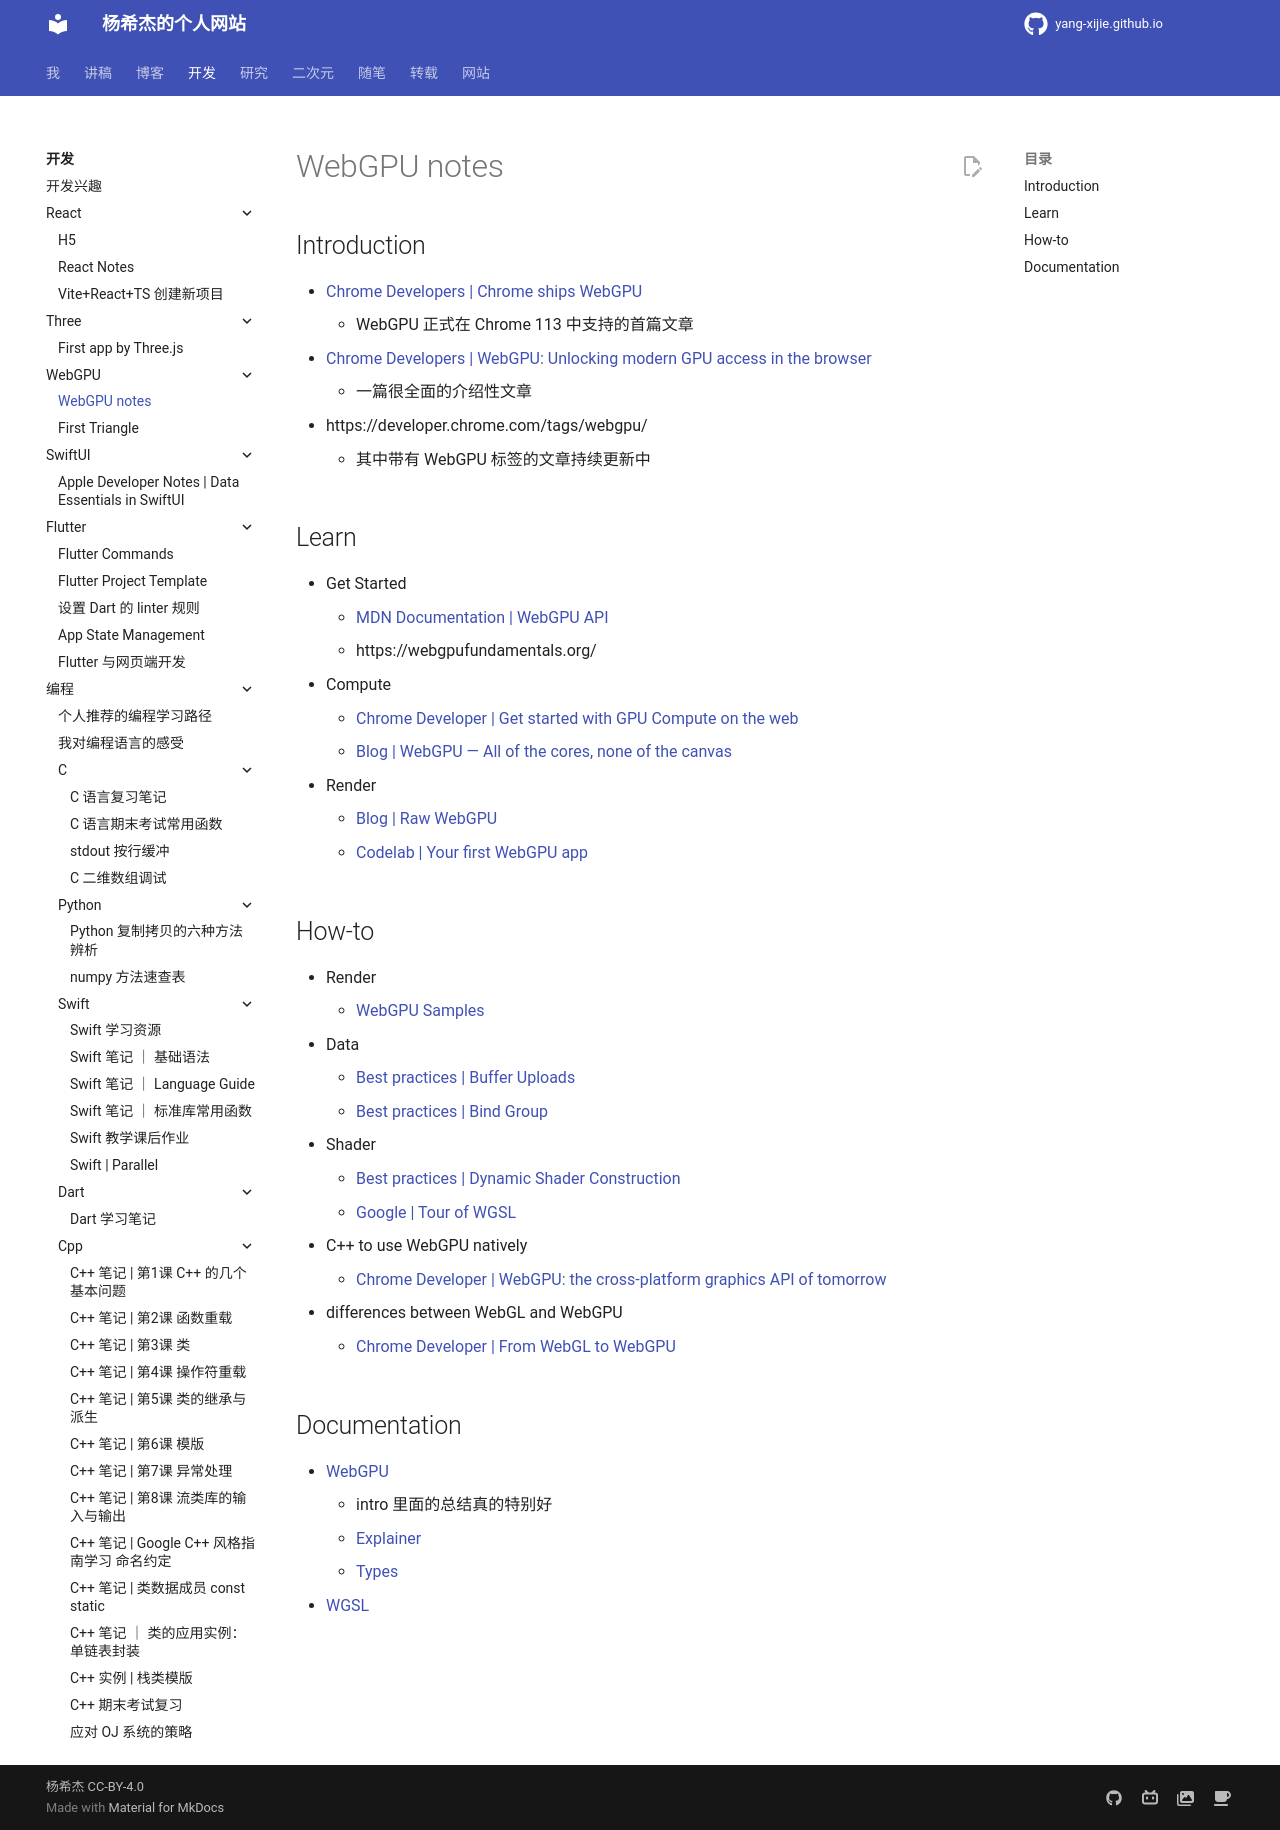

repository: Yang-Xijie/yang-xijie.github.io · page: DEV/Webgpu/notes/index.html · generator: mkdocs

# WebGPU notes

## Introduction

- [Chrome Developers | Chrome ships WebGPU](https://developer.chrome.com/blog/webgpu-release/)
    - WebGPU 正式在 Chrome 113 中支持的首篇文章
- [Chrome Developers | WebGPU: Unlocking modern GPU access in the browser](https://developer.chrome.com/blog/webgpu-io2023/)
    - 一篇很全面的介绍性文章
- https://developer.chrome.com/tags/webgpu/
    - 其中带有 WebGPU 标签的文章持续更新中

## Learn

- Get Started
    - [MDN Documentation | WebGPU API](https://developer.mozilla.org/en-US/docs/Web/API/WebGPU_API)
    - https://webgpufundamentals.org/
- Compute
    - [Chrome Developer | Get started with GPU Compute on the web](https://developer.chrome.com/articles/gpu-compute/)
    - [Blog | WebGPU — All of the cores, none of the canvas](https://surma.dev/things/webgpu/)
- Render
    - [Blog | Raw WebGPU](https://alain.xyz/blog/raw-webgpu)
    - [Codelab | Your first WebGPU app](https://codelabs.developers.google.com/your-first-webgpu-app#0)

## How-to

- Render
    - [WebGPU Samples](https://webgpu.github.io/webgpu-samples/)
- Data
    - [Best practices | Buffer Uploads](https://toji.dev/webgpu-best-practices/buffer-uploads)
    - [Best practices | Bind Group](https://toji.dev/webgpu-best-practices/bind-groups)
- Shader
    - [Best practices | Dynamic Shader Construction](https://toji.dev/webgpu-best-practices/dynamic-shader-construction)
    - [Google | Tour of WGSL](https://google.github.io/tour-of-wgsl/)
- C++ to use WebGPU natively
    - [Chrome Developer | WebGPU: the cross-platform graphics API of tomorrow](https://developer.chrome.com/blog/webgpu-cross-platform/)
- differences between WebGL and WebGPU
    - [Chrome Developer | From WebGL to WebGPU](https://developer.chrome.com/blog/from-webgl-to-webgpu/)

## Documentation

- [WebGPU](https://gpuweb.github.io/gpuweb/)
    - intro 里面的总结真的特别好
    - [Explainer](https://gpuweb.github.io/gpuweb/explainer/)
    - [Types](https://github.com/gpuweb/types)
- [WGSL](https://gpuweb.github.io/gpuweb/wgsl/)
